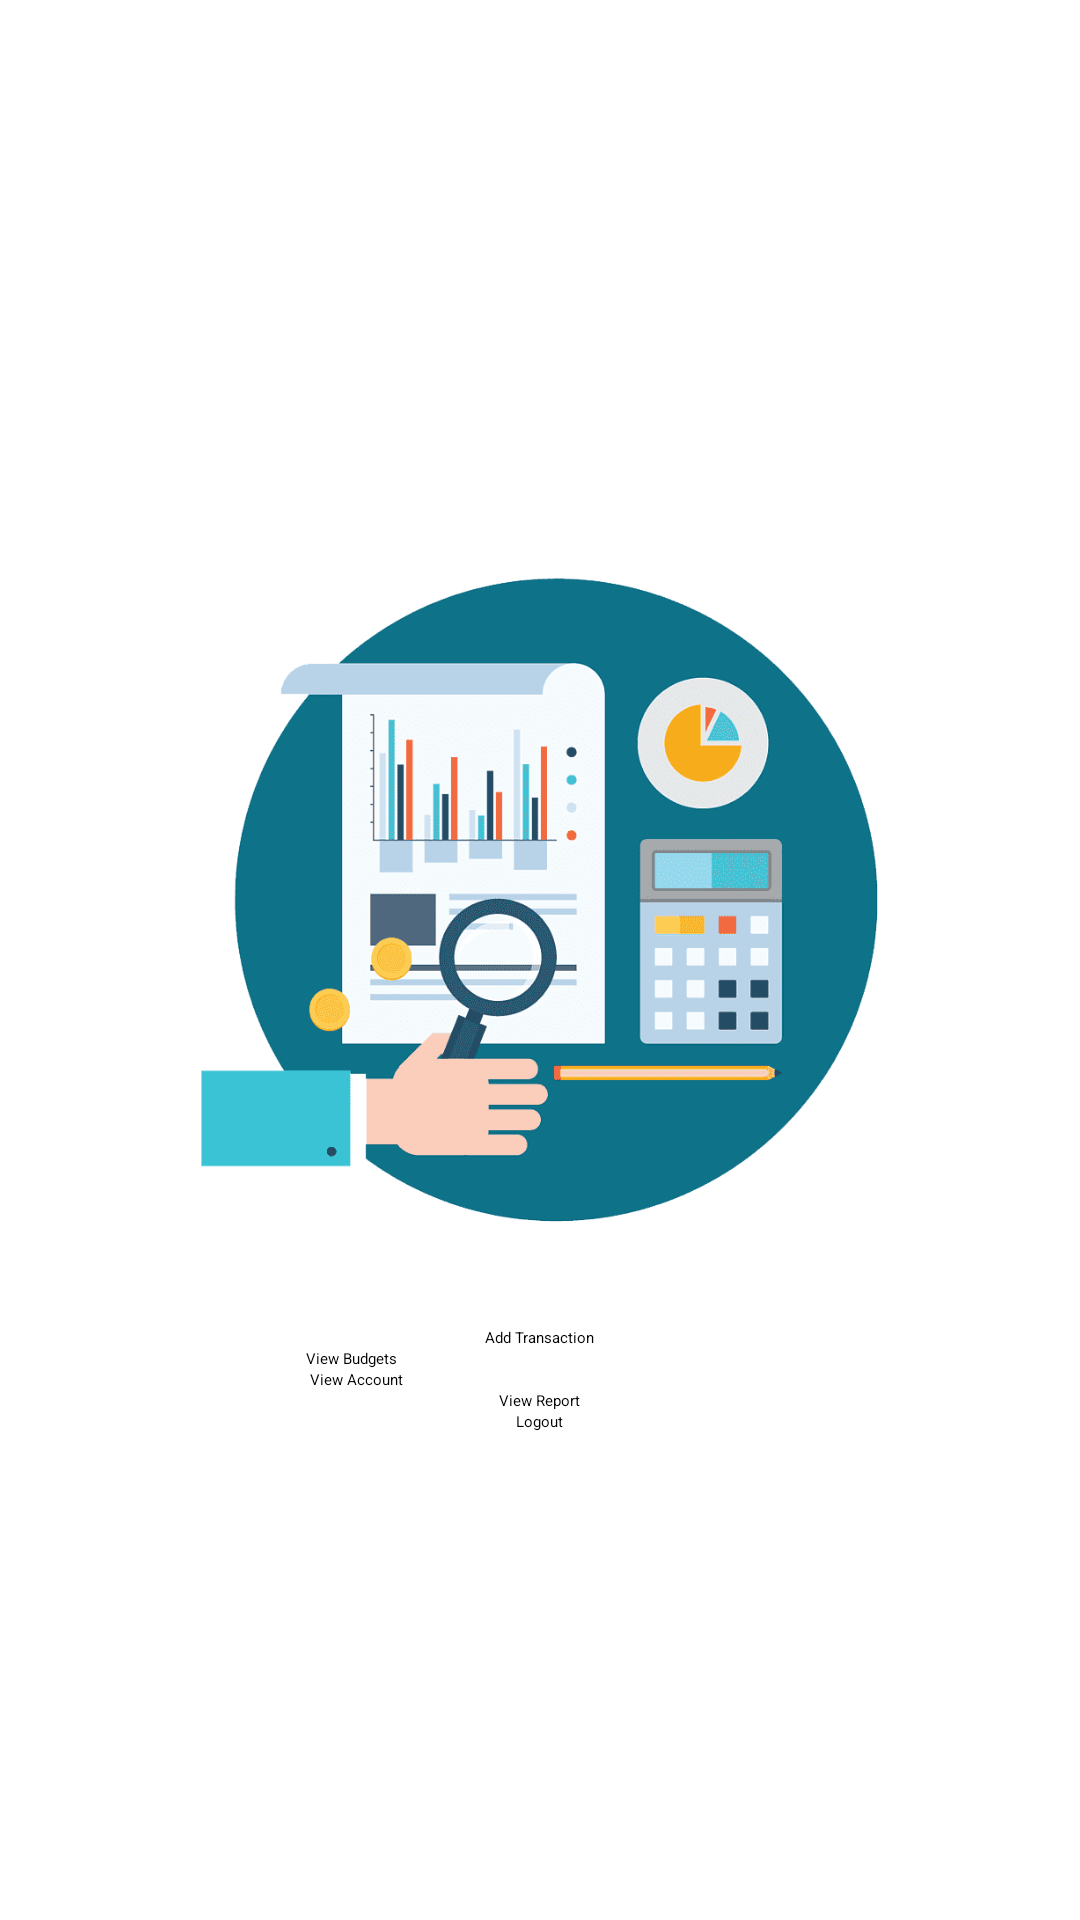

Produce the Android XML layout that renders to this screen, including the resource entries it uses.
<!-- AndroidManifest.xml: application theme Theme.FinanceControl -->
<!-- res/layout/activity_main.xml -->
<?xml version="1.0" encoding="utf-8"?>
<LinearLayout xmlns:android="http://schemas.android.com/apk/res/android"
    android:layout_width="match_parent"
    android:layout_height="match_parent"
    android:orientation="vertical"
    android:padding="16dp"
    android:gravity="center">

    <ImageView
        android:id="@+id/iv_logo"
        android:layout_width="wrap_content"
        android:layout_height="264dp"
        android:layout_gravity="center_horizontal"
        android:layout_marginBottom="16dp"
        android:src="@drawable/image_finance" />

    <Button
        android:id="@+id/btn_add_transaction"
        android:layout_width="wrap_content"
        android:layout_height="wrap_content"
        android:text="Add Transaction" />

    <Button
        android:id="@+id/btn_view_budgets"
        android:layout_width="156dp"
        android:layout_height="wrap_content"
        android:text="View Budgets" />

    <Button
        android:id="@+id/btn_view_accounts"
        android:layout_width="153dp"
        android:layout_height="wrap_content"
        android:text="View Account" />

    <Button
        android:id="@+id/btn_view_report"
        android:layout_width="wrap_content"
        android:layout_height="wrap_content"
        android:text="View Report" />

    <Button
        android:id="@+id/btn_logout"
        android:layout_width="wrap_content"
        android:layout_height="wrap_content"
        android:text="Logout" />

</LinearLayout>
<!-- resources referenced by this layout -->
<resources>
  <!-- drawable image_finance: png bitmap (drawable, 40236 bytes) -->
</resources>
